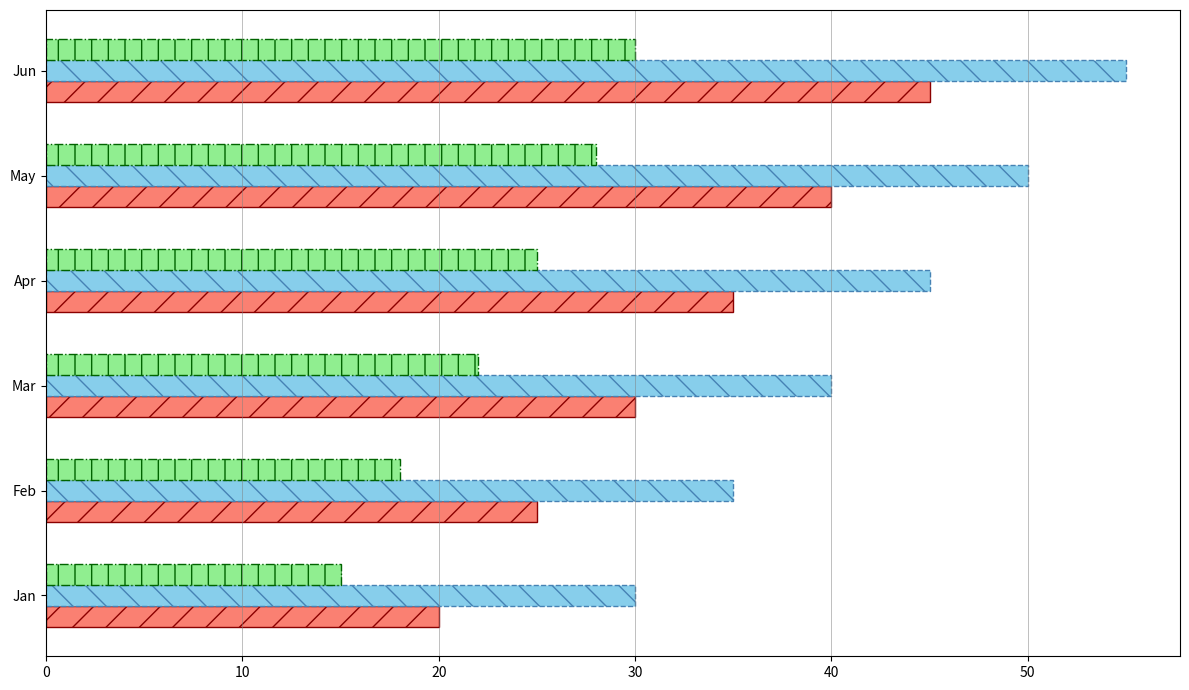

Write the Python code that produced this figure.
import matplotlib.pyplot as plt
import numpy as np

months = ['Jan', 'Feb', 'Mar', 'Apr', 'May', 'Jun']
cats = [20, 25, 30, 35, 40, 45]
dogs = [30, 35, 40, 45, 50, 55]
fish = [15, 18, 22, 25, 28, 30]

fig, ax = plt.subplots(figsize=(12, 7))

y = np.arange(len(months))
bar_height = 0.2

ax.barh(y - bar_height, cats, height=bar_height, color='salmon', edgecolor='darkred', linestyle='-', hatch='/')
ax.barh(y, dogs, height=bar_height, color='skyblue', edgecolor='steelblue', linestyle='--', hatch='\\')
ax.barh(y + bar_height, fish, height=bar_height, color='lightgreen', edgecolor='darkgreen', linestyle='-.', hatch='|')

ax.set_yticks(y)
ax.set_yticklabels(months)
ax.xaxis.grid(True, which='major', linestyle='-', linewidth=0.5, color='gray', alpha=0.7)

plt.tight_layout()
plt.show()
